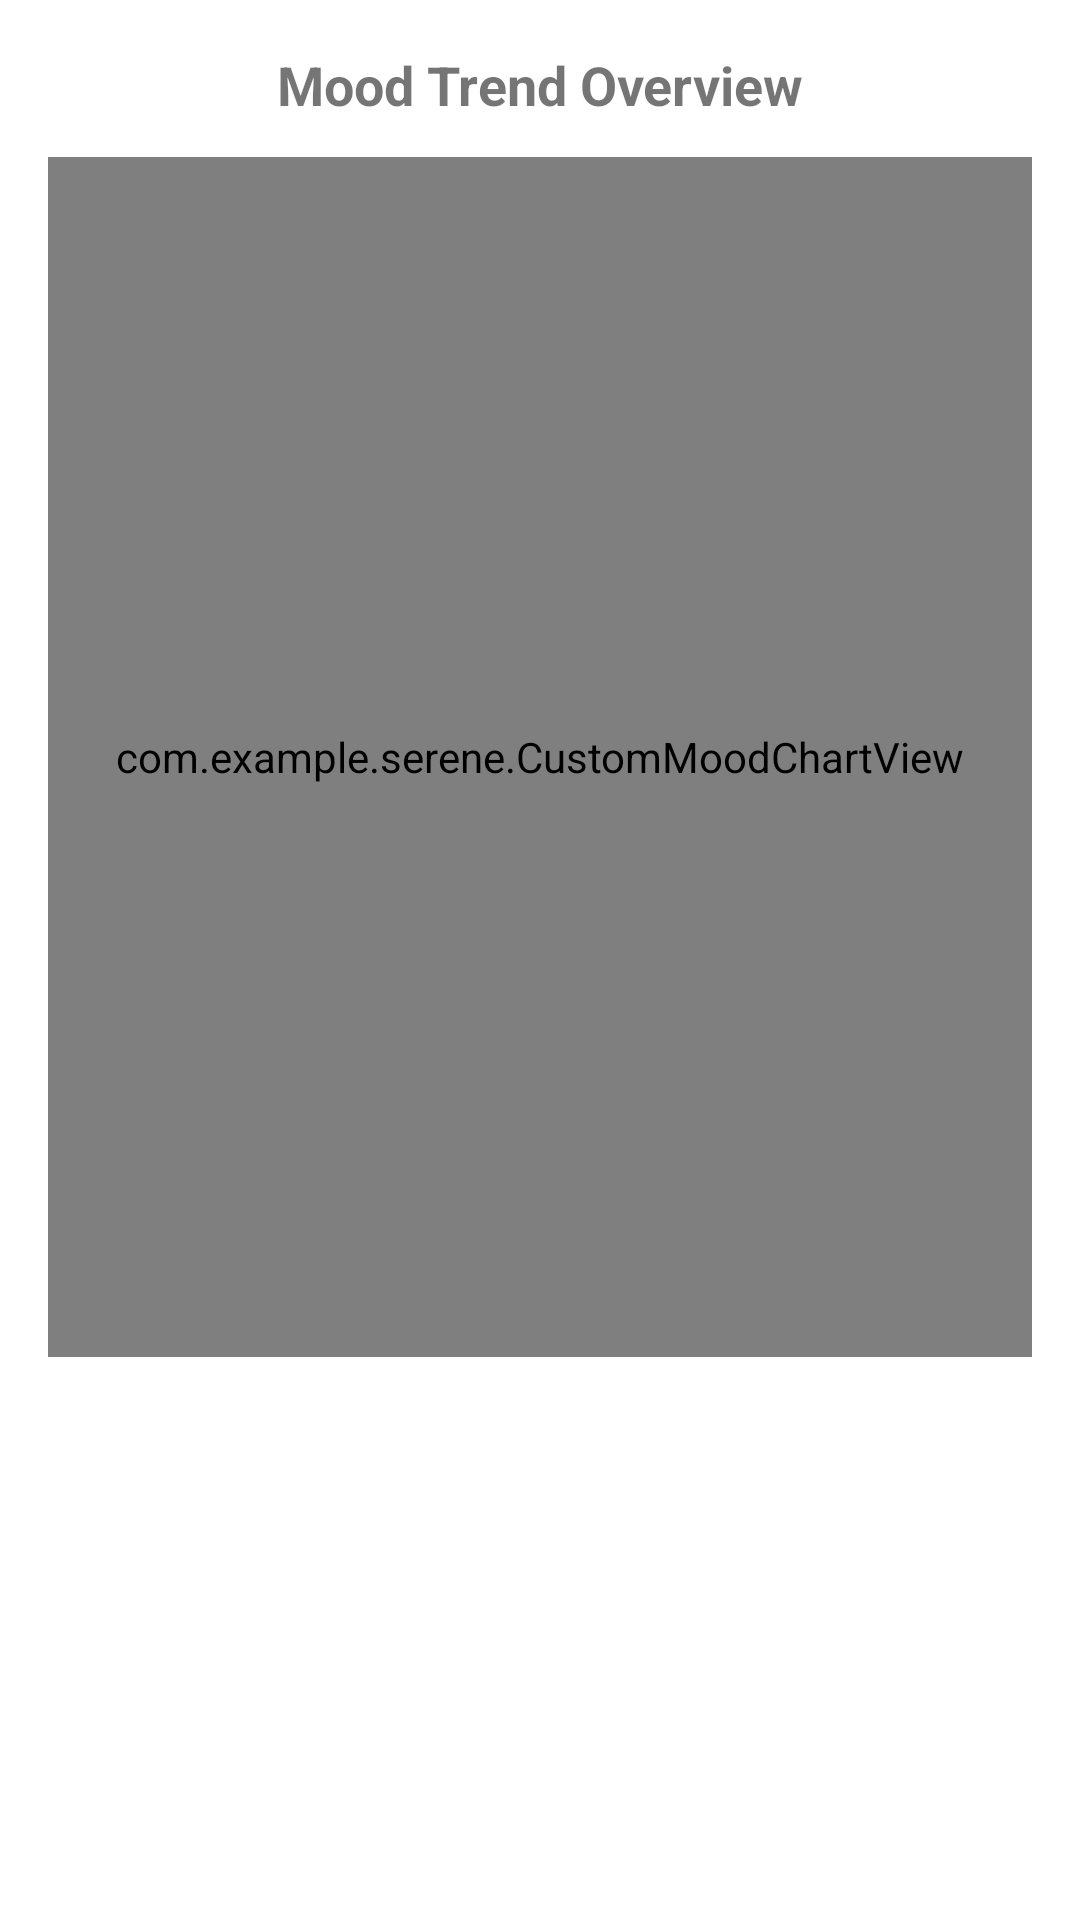

Write the Android layout XML for this screen, with the resource values it uses.
<!-- AndroidManifest.xml: application theme Theme.Serene -->
<!-- res/layout/activity_mood_trend.xml -->
<?xml version="1.0" encoding="utf-8"?>
<ScrollView xmlns:android="http://schemas.android.com/apk/res/android"
    android:layout_width="match_parent"
    android:layout_height="match_parent"
    android:background="#FFFFFF">

    <LinearLayout
        android:id="@+id/chartContainer"
        android:layout_width="match_parent"
        android:layout_height="wrap_content"
        android:padding="16dp"
        android:orientation="vertical">

        <TextView
            android:layout_width="wrap_content"
            android:layout_height="wrap_content"
            android:text="Mood Trend Overview"
            android:textStyle="bold"
            android:textSize="18sp"
            android:layout_gravity="center_horizontal"
            android:paddingBottom="12dp" />

        <com.example.serene.CustomMoodChartView
            android:id="@+id/customMoodChartView"
            android:layout_width="match_parent"
            android:layout_height="400dp" />

    </LinearLayout>
</ScrollView>
<!-- resources referenced by this layout -->
<resources>
  <style name="Theme.Serene" parent="Theme.MaterialComponents.DayNight.DarkActionBar">
          <item name="colorPrimary">@color/purple_500</item>
          <item name="colorPrimaryVariant">@color/purple_700</item>
          <item name="colorOnPrimary">@android:color/white</item>
          <item name="android:windowBackground">@color/white</item>
      </style>
  <color name="purple_500">#6200EE</color>
  <color name="purple_700">#3700B3</color>
  <color name="white">#FFFFFF</color>
</resources>
